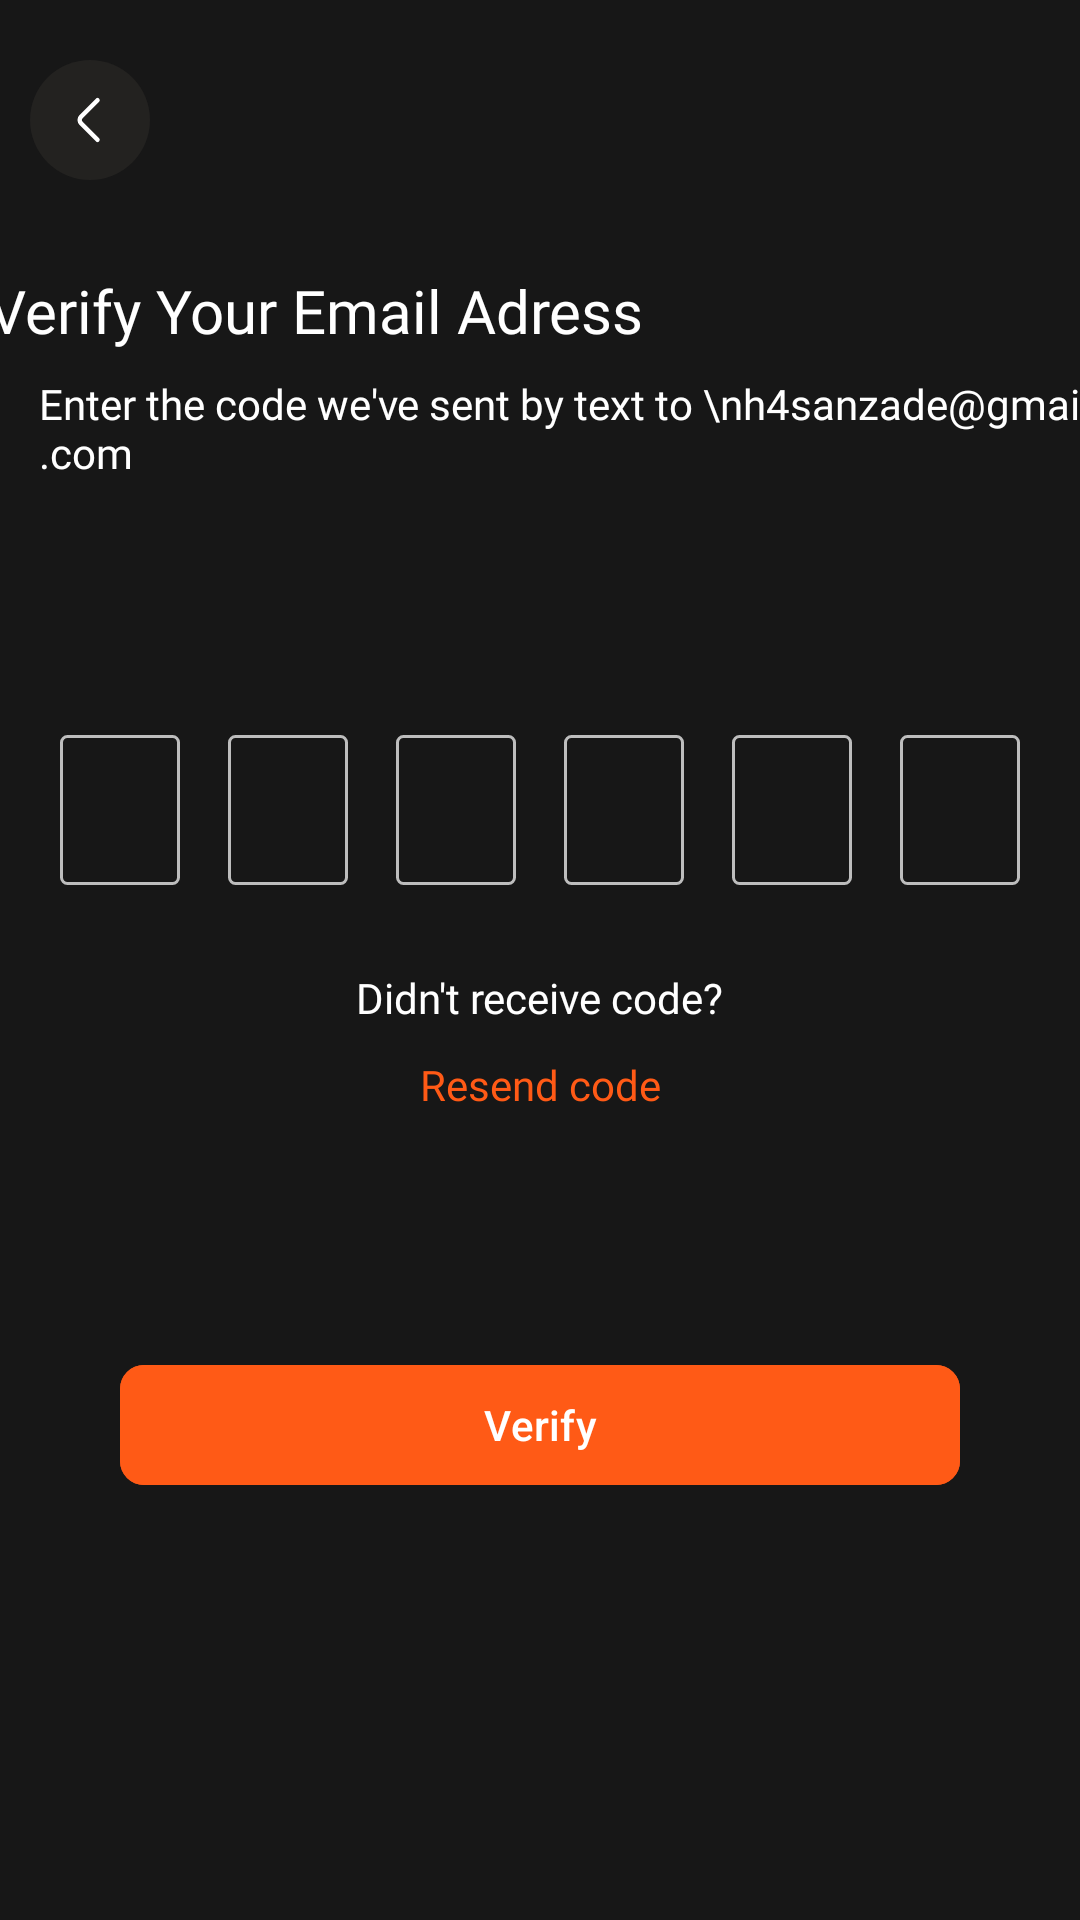

Here is an Android app screen rendered from its layout file. Give the layout XML and the strings, colors and styles it references.
<!-- AndroidManifest.xml: application theme Theme.Calixymobile -->
<!-- res/layout/fragment_login_verification.xml -->
<?xml version="1.0" encoding="utf-8"?>
<androidx.constraintlayout.widget.ConstraintLayout xmlns:android="http://schemas.android.com/apk/res/android"
    xmlns:tools="http://schemas.android.com/tools"
    android:layout_width="match_parent"
    android:layout_height="match_parent"
    xmlns:app="http://schemas.android.com/apk/res-auto"
    tools:context=".ui.auth.verification.VerificationFragment"
    android:background="#171717">


    <ImageButton
        android:id="@+id/back_button"
        android:layout_width="wrap_content"
        android:layout_height="wrap_content"
        android:src="@drawable/back_button"
        android:background="#171717"
        app:layout_constraintStart_toStartOf="parent"
        app:layout_constraintTop_toTopOf="parent"
        android:layout_marginTop="20dp"
        android:layout_marginStart="10dp">

    </ImageButton>

    <TextView
        android:id="@+id/verify_email_text"
        android:layout_width="wrap_content"
        android:layout_height="wrap_content"
        android:text="Verify Your Email Adress"
        android:textSize="20sp"
        android:textColor="@color/white"
        android:fontFamily="@font/space_bold"
        app:layout_constraintEnd_toEndOf="parent"
        app:layout_constraintStart_toStartOf="parent"
        app:layout_constraintTop_toBottomOf="@id/back_button"
        android:layout_marginEnd="150dp"
        android:layout_marginTop="30dp">

    </TextView>
    <TextView
        android:layout_width="wrap_content"
        android:layout_height="wrap_content"
        android:text="Enter the code we've sent by text to \nh4sanzade@gmail.com"
        android:textSize="14sp"
        android:textColor="@color/white"
        android:fontFamily="@font/space_regular"
        app:layout_constraintTop_toBottomOf="@id/verify_email_text"
        app:layout_constraintStart_toStartOf="parent"
        android:layout_marginStart="13dp"
        android:layout_marginTop="8dp">

    </TextView>


    <LinearLayout
        android:id="@+id/otpContainer"
        android:layout_width="wrap_content"
        android:layout_height="wrap_content"
        android:orientation="horizontal"
        android:gravity="center"
        android:layout_marginTop="120dp"
        app:layout_constraintTop_toBottomOf="@id/verify_email_text"
        app:layout_constraintStart_toStartOf="parent"
        app:layout_constraintEnd_toEndOf="parent">

        <EditText
            android:id="@+id/otp_1"
            android:layout_width="40dp"
            android:layout_height="50dp"
            android:layout_margin="8dp"
            android:inputType="number"
            android:gravity="center"
            android:textSize="18sp"
            android:textColor="@color/white"
            android:background="@drawable/otp_box"
            android:maxLength="1"/>

        <EditText
            android:id="@+id/otp_2"
            android:layout_width="40dp"
            android:layout_height="50dp"
            android:layout_margin="8dp"
            android:inputType="number"
            android:gravity="center"
            android:textSize="18sp"
            android:background="@drawable/otp_box"
            android:textColor="@color/white"

            android:maxLength="1"/>

        <EditText
            android:id="@+id/otp_3"
            android:layout_width="40dp"
            android:layout_height="50dp"
            android:layout_margin="8dp"
            android:inputType="number"
            android:gravity="center"
            android:textSize="18sp"
            android:background="@drawable/otp_box"
            android:textColor="@color/white"

            android:maxLength="1"/>

        <EditText
            android:id="@+id/otp_4"
            android:layout_width="40dp"
            android:layout_height="50dp"
            android:layout_margin="8dp"
            android:inputType="number"
            android:gravity="center"
            android:textSize="18sp"
            android:textColor="@color/white"

            android:background="@drawable/otp_box"
            android:maxLength="1"/>

        <EditText
            android:id="@+id/otp_5"
            android:layout_width="40dp"
            android:layout_height="50dp"
            android:layout_margin="8dp"
            android:inputType="number"
            android:gravity="center"
            android:textSize="18sp"
            android:textColor="@color/white"

            android:background="@drawable/otp_box"
            android:maxLength="1"/>

        <EditText
            android:id="@+id/otp_6"
            android:layout_width="40dp"
            android:layout_height="50dp"
            android:layout_margin="8dp"
            android:inputType="number"
            android:textColor="@color/white"

            android:gravity="center"
            android:textSize="18sp"
            android:background="@drawable/otp_box"
            android:maxLength="1"/>
    </LinearLayout>
    <TextView
        android:id="@+id/timer_text"
        android:layout_width="wrap_content"
        android:layout_height="wrap_content"
        android:textColor="@color/white"
        android:textSize="14sp"
        android:visibility="gone"
        app:layout_constraintTop_toBottomOf="@id/resend_code_text"
        app:layout_constraintStart_toStartOf="parent"
        app:layout_constraintEnd_toEndOf="parent"
        android:layout_marginTop="5dp"/>

    <TextView
        android:id="@+id/email_display"
        android:layout_width="wrap_content"
        android:layout_height="wrap_content"
        android:textSize="14sp"
        android:textColor="@color/white"
        android:fontFamily="@font/space_regular"
        app:layout_constraintTop_toBottomOf="@id/verify_email_text"
        app:layout_constraintStart_toStartOf="parent"
        android:layout_marginStart="13dp"
        android:layout_marginTop="8dp"/>

    <TextView
        android:id="@+id/didnt_receive_code_text"
        android:layout_width="wrap_content"
        android:layout_height="wrap_content"
        android:layout_marginTop="20dp"
        android:fontFamily="@font/space_medium"
        android:text="Didn't receive code?"
        android:textColor="@color/white"
        android:textSize="14sp"
        app:layout_constraintEnd_toEndOf="parent"
        app:layout_constraintStart_toStartOf="parent"
        app:layout_constraintTop_toBottomOf="@id/otpContainer"/>

    <TextView
        android:id="@+id/resend_code_text"
        android:layout_width="wrap_content"
        android:layout_height="wrap_content"
        android:text="Resend code"
        android:textSize="14sp"
        android:textColor="#FF5A16"
        android:fontFamily="@font/space_regular"
        app:layout_constraintTop_toBottomOf="@id/didnt_receive_code_text"
        app:layout_constraintStart_toStartOf="parent"
        app:layout_constraintEnd_toEndOf="parent"
        android:layout_marginTop="10dp"/>

    <com.google.android.material.button.MaterialButton
        android:id="@+id/verify_button"
        android:layout_width="match_parent"
        android:layout_height="wrap_content"
        android:backgroundTint="#FF5A16"
        android:text="Verify"
        app:layout_constraintTop_toBottomOf="@id/resend_code_text"
        app:layout_constraintEnd_toEndOf="parent"
        app:layout_constraintStart_toStartOf="parent"
        android:layout_marginEnd="40dp"
        android:layout_marginStart="40dp"
        app:cornerRadius="8dp"
        android:layout_marginTop="80dp">

    </com.google.android.material.button.MaterialButton>





</androidx.constraintlayout.widget.ConstraintLayout>
<!-- resources referenced by this layout -->
<resources>
  <color name="white">#FFFFFFFF</color>
  <!-- drawable back_button (drawable) -->
  <vector xmlns:android="http://schemas.android.com/apk/res/android"
      android:width="40dp"
      android:height="40dp"
      android:viewportWidth="40"
      android:viewportHeight="40">
    <path
        android:pathData="M20,20m-20,0a20,20 0,1 1,40 0a20,20 0,1 1,-40 0"
        android:fillColor="#232220"/>
    <path
        android:pathData="M22.5,26.6L17.066,21.167C16.424,20.525 16.424,19.475 17.066,18.833L22.5,13.4"
        android:strokeLineJoin="round"
        android:strokeWidth="1.5"
        android:fillColor="#00000000"
        android:strokeColor="#ffffff"
        android:strokeLineCap="round"/>
  </vector>
  <!-- drawable otp_box (drawable) -->
  <shape xmlns:android="http://schemas.android.com/apk/res/android"
      android:shape="rectangle">
      <solid android:color="#171717"/>
      <corners android:radius="2dp"/>
      <stroke
          android:width="1dp"
      android:color="#BDBDBD"/>
  </shape>
  <style name="Theme.Calixymobile" parent="Base.Theme.Calixymobile" />
  <style name="Base.Theme.Calixymobile" parent="Theme.Material3.DayNight.NoActionBar">
          
          
      </style>
</resources>
